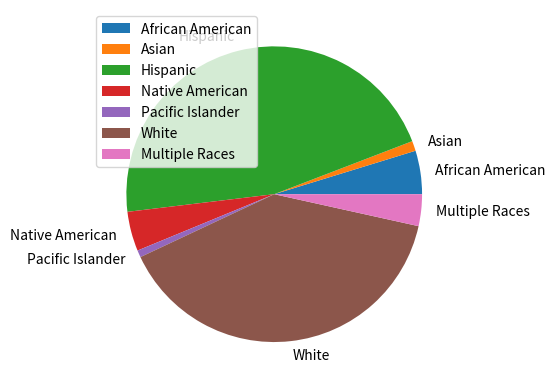

The script that saved this image:
import pandas as pd
import numpy as np
import matplotlib.pyplot as plt

subgroups = ['African American', 'Asian', 'Hispanic', 'Native American', 'Pacific Islander', 'White', 'Multiple Races']
num_enrolled = [2769, 636, 26841, 2514, 447, 23035, 2022]
perc_enrolled = np.array([4.75, 1.09, 46.07, 4.32, 0.77, 39.54, 3.47])



studentPop = pd.DataFrame({'Race' : subgroups,
                           'Population': num_enrolled,
                           'Percentage': perc_enrolled})
print(studentPop)

plt.pie(perc_enrolled, labels= subgroups)
plt.legend()
plt.show()